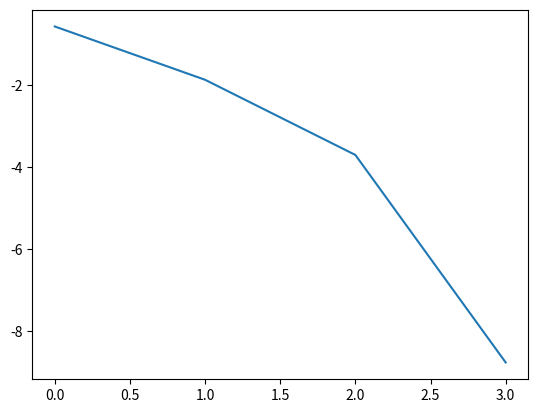

Write the Python code that produced this figure.
import numpy as np
import math
import time
from numpy.linalg import inv
from numpy.linalg import norm
import matplotlib.pyplot as plt;

def driver():

    x0 = np.array([1,1])

    Nmax = 1000
    tol = 1e-6

    t = time.time()
    for j in range(20):
      [xstar,xlist,ier,its] =  Newton(x0,tol,Nmax);
    elapsed = time.time()-t;
    print(xstar);
    print(elapsed);
    err = np.sum((xlist-xstar)**2,axis=1);
    plt.plot(np.arange(its),np.log10(err[0:its]));
    plt.show();

'''
    t = time.time()
    for j in range(20):
      [xstar,xlist,ier,its] =  LazyNewton(x0,tol,Nmax);
    elapsed = time.time()-t
    print(xstar);
    err2 = np.sum((xlist-xstar)**2,axis=1);
    plt.plot(np.arange(its),np.log10(err2[0:its]));
    plt.show();
'''

def evalF(x):

    F = np.zeros(2)

    F[0] = 3*x[0]**2 - x[1]**2
    F[1] = 3*x[0]*x[1]**2 - x[0]**3 - 1
    return F

def evalJ(x):


    J = np.array([[6*x[0], -2*x[1]],
        [3*x[1]**2 - 3*x[0]**2, 6*x[0]*x[1]]])
    return J


def Newton(x0,tol,Nmax):

    ''' inputs: x0 = initial guess, tol = tolerance, Nmax = max its'''
    ''' Outputs: xstar= approx root, ier = error message, its = num its'''
    xlist = np.zeros((Nmax+1,len(x0)));
    xlist[0] = x0;

    for its in range(Nmax):
       J = evalJ(x0);
       F = evalF(x0);

       x1 = x0 - np.linalg.solve(J,F);
       xlist[its+1]=x1;

       if (norm(x1-x0) < tol*norm(x0)):
           xstar = x1
           ier =0
           return[xstar, xlist,ier, its];

       x0 = x1

    xstar = x1
    ier = 1
    return[xstar,xlist,ier,its];

def LazyNewton(x0,tol,Nmax):

    ''' Lazy Newton = use only the inverse of the Jacobian for initial guess'''
    ''' inputs: x0 = initial guess, tol = tolerance, Nmax = max its'''
    ''' Outputs: xstar= approx root, ier = error message, its = num its'''

    xlist = np.zeros((Nmax+1,len(x0)));
    xlist[0] = x0;

    J = evalJ(x0);
    for its in range(Nmax):

       F = evalF(x0)
       x1 = x0 - np.linalg.solve(J,F);
       xlist[its+1]=x1;

       if (norm(x1-x0) < tol*norm(x0)):
           xstar = x1
           ier =0
           return[xstar,xlist, ier,its];

       x0 = x1

    xstar = x1
    ier = 1
    return[xstar,xlist,ier,its];

if __name__ == '__main__':
    # run the drivers only if this is called from the command line
    driver();
